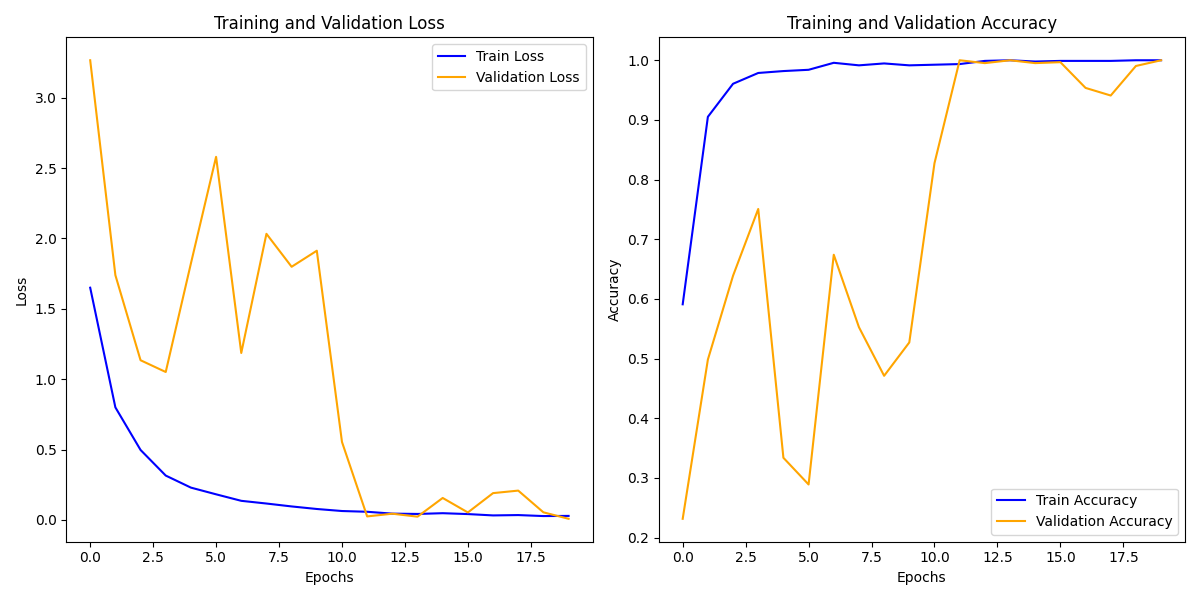

Data behind this chart, as committed beside it:
train_loss, train_acc, val_loss, val_acc
1.65, 0.5911, 3.267, 0.2316
0.7999, 0.9052, 1.739, 0.4984
0.4973, 0.9606, 1.135, 0.639
0.3152, 0.9787, 1.051, 0.7508
0.2296, 0.9819, 1.823, 0.3339
0.182, 0.984, 2.58, 0.2891
0.1358, 0.9957, 1.187, 0.6741
0.1165, 0.9915, 2.033, 0.5527
0.09586, 0.9947, 1.799, 0.4712
0.07771, 0.9915, 1.913, 0.5272
0.06332, 0.9925, 0.5542, 0.8275
0.05794, 0.9936, 0.02493, 1.0
0.04477, 0.9989, 0.04425, 0.9952
0.04247, 1.0, 0.02309, 1.0
0.04784, 0.9979, 0.1561, 0.9952
0.04157, 0.9989, 0.05313, 0.9968
0.03204, 0.9989, 0.1905, 0.9537
0.03451, 0.9989, 0.2084, 0.9409
0.02748, 1.0, 0.05406, 0.9904
0.0286, 1.0, 0.008039, 1.0
